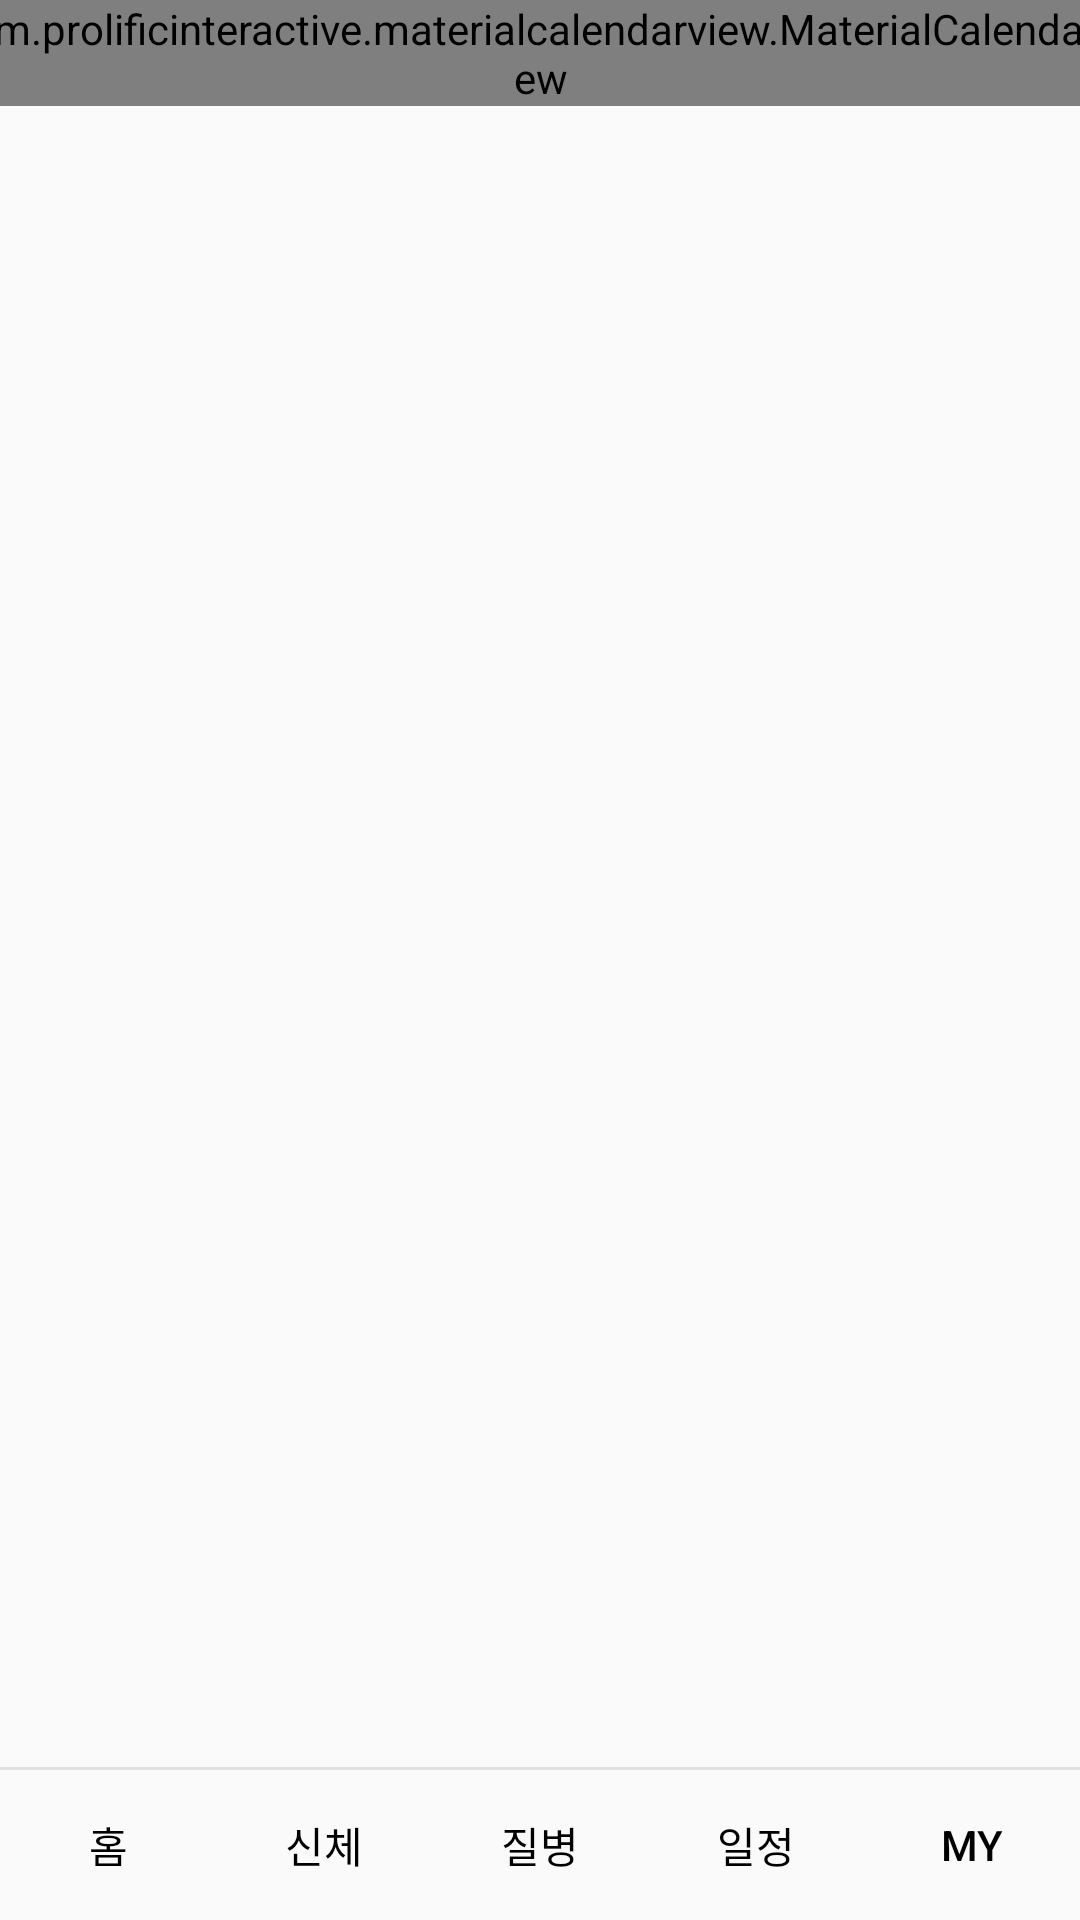

This screen was rendered from an Android layout file. Write that file and the resources it references.
<!-- AndroidManifest.xml: application theme Theme.Health01 -->
<!-- res/layout/activity_cal.xml -->
<?xml version="1.0" encoding="utf-8"?>
<androidx.constraintlayout.widget.ConstraintLayout xmlns:android="http://schemas.android.com/apk/res/android"
    xmlns:app="http://schemas.android.com/apk/res-auto"
    xmlns:tools="http://schemas.android.com/tools"
    android:layout_width="match_parent"
    android:layout_height="match_parent"
    tools:context=".CalActivity">

    <include
        android:id="@+id/include"
        layout="@layout/tap" />

    <com.prolificinteractive.materialcalendarview.MaterialCalendarView
        xmlns:app="http://schemas.android.com/apk/res-auto"
        android:id="@+id/cal"
        android:layout_width="400dp"
        android:layout_height="wrap_content"
        app:mcv_showOtherDates="all"
        app:mcv_selectionColor="#00F"
        app:layout_constraintTop_toTopOf="parent"
        app:layout_constraintLeft_toLeftOf="parent"
        app:layout_constraintRight_toRightOf="parent"/>

</androidx.constraintlayout.widget.ConstraintLayout>
<!-- res/layout/tap.xml (included above) -->
<?xml version="1.0" encoding="utf-8"?>
<androidx.constraintlayout.widget.ConstraintLayout xmlns:android="http://schemas.android.com/apk/res/android"
    android:layout_width="match_parent"
    android:layout_height="match_parent"
    xmlns:app="http://schemas.android.com/apk/res-auto">

    <Button
        android:id="@+id/tap1"
        android:layout_width="0dp"
        android:layout_height="50dp"
        android:text="홈"
        android:textColor="@color/black"
        app:layout_constraintBottom_toBottomOf="parent"
        app:layout_constraintEnd_toStartOf="@+id/tap2"
        app:layout_constraintHorizontal_bias="0.5"
        app:layout_constraintStart_toStartOf="parent"
        android:background="#00000000"/>

    <Button
        android:id="@+id/tap2"
        android:layout_width="0dp"
        android:layout_height="50dp"
        android:text="신체"
        android:textColor="@color/black"
        app:layout_constraintBottom_toBottomOf="parent"
        app:layout_constraintEnd_toStartOf="@+id/tap3"
        app:layout_constraintHorizontal_bias="0.5"
        app:layout_constraintStart_toEndOf="@+id/tap1"
        android:background="#00000000"/>

    <Button
        android:id="@+id/tap3"
        android:layout_width="0dp"
        android:layout_height="50dp"
        android:text="질병"
        android:textColor="@color/black"
        app:layout_constraintBottom_toBottomOf="parent"
        app:layout_constraintEnd_toStartOf="@+id/tap4"
        app:layout_constraintHorizontal_bias="0.5"
        app:layout_constraintStart_toEndOf="@+id/tap2"
        android:background="#00000000"/>

    <Button
        android:id="@+id/tap4"
        android:layout_width="0dp"
        android:layout_height="50dp"
        android:text="일정"
        android:textColor="@color/black"
        app:layout_constraintBottom_toBottomOf="parent"
        app:layout_constraintEnd_toStartOf="@+id/tap5"
        app:layout_constraintHorizontal_bias="0.5"
        app:layout_constraintStart_toEndOf="@+id/tap3"
        android:background="#00000000"/>

    <Button
        android:id="@+id/tap5"
        android:layout_width="0dp"
        android:layout_height="50dp"
        android:text="MY"
        android:textColor="@color/black"
        app:layout_constraintBottom_toBottomOf="parent"
        app:layout_constraintEnd_toEndOf="parent"
        app:layout_constraintHorizontal_bias="0.5"
        app:layout_constraintStart_toEndOf="@+id/tap4"
        android:background="#00000000"/>
    <View
        android:layout_width="match_parent"
        android:layout_height="1dp"
        app:layout_constraintLeft_toLeftOf="parent"
        app:layout_constraintRight_toRightOf="parent"
        app:layout_constraintBottom_toTopOf="@id/tap1"
        android:background="#E0E0E0"/>
</androidx.constraintlayout.widget.ConstraintLayout>
<!-- resources referenced by this layout -->
<resources>
  <style name="Theme.Health01" parent="Theme.AppCompat.Light.DarkActionBar">
          
          <item name="colorPrimary">@color/purple_500</item>
          <item name="colorPrimaryVariant">@color/purple_700</item>
          <item name="colorOnPrimary">@color/white</item>
          
          <item name="colorSecondary">@color/teal_200</item>
          <item name="colorSecondaryVariant">@color/teal_700</item>
          <item name="colorOnSecondary">@color/black</item>
          
          <item name="android:statusBarColor" tools:targetApi="l">?attr/colorPrimaryVariant</item>
          
      </style>
  <!-- not gathered from this repository: default colours our renderer supplied (Android Studio template values) -->
  <color name="purple_500">#FF6200EE</color>
  <color name="purple_700">#FF3700B3</color>
  <color name="teal_200">#FF03DAC5</color>
  <color name="teal_700">#FF018786</color>
  <color name="black">#FF000000</color>
  <color name="white">#FFFFFFFF</color>
</resources>
